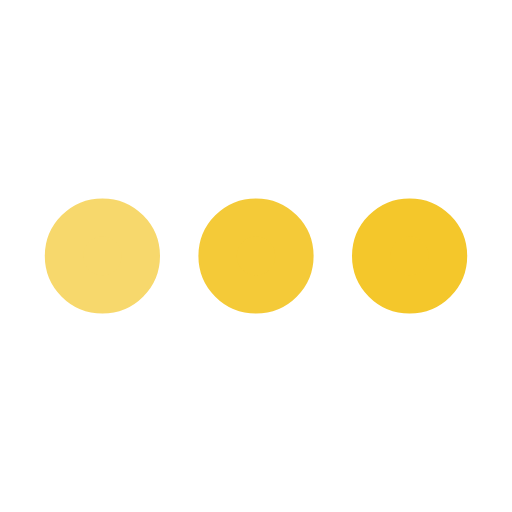
t = 0.00 s
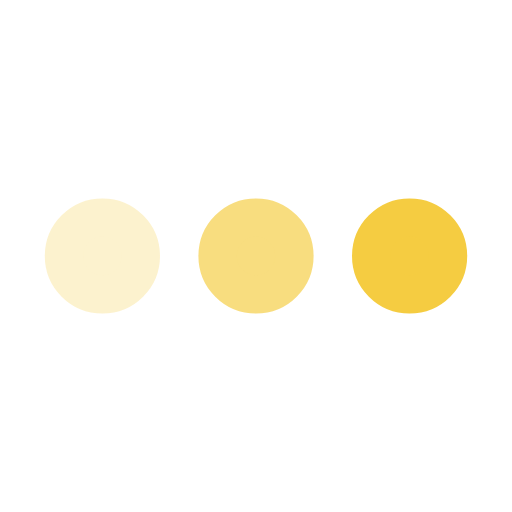
t = 0.25 s
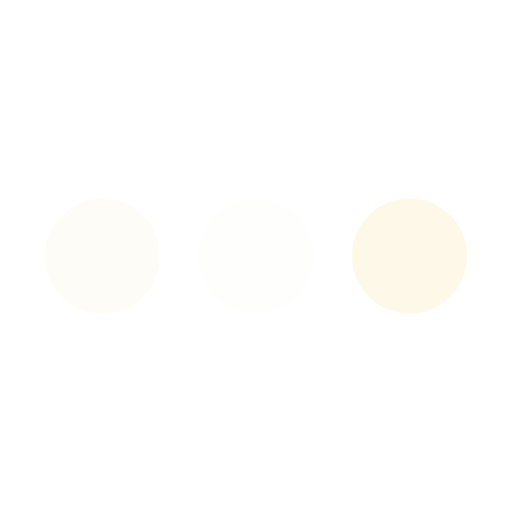
t = 0.75 s
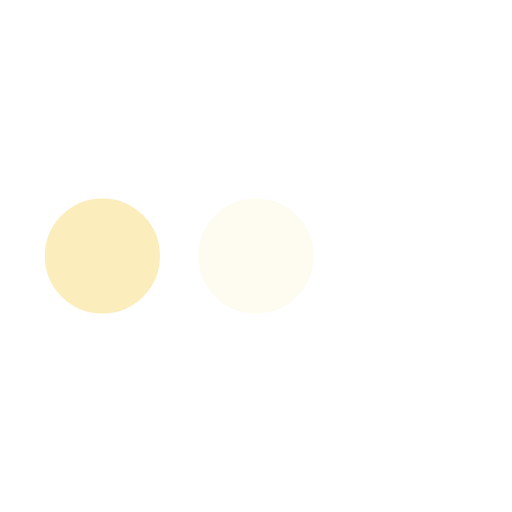
t = 1.00 s
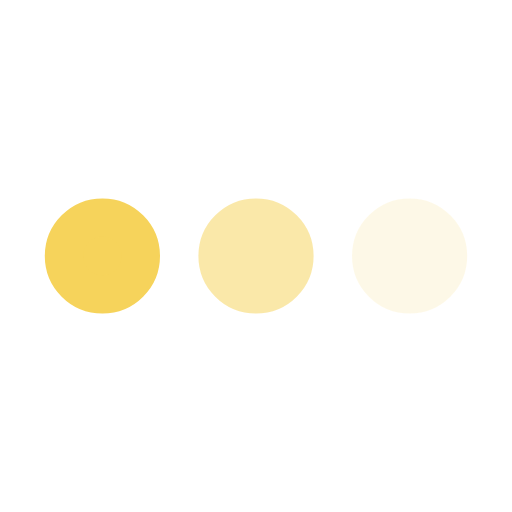
t = 1.25 s
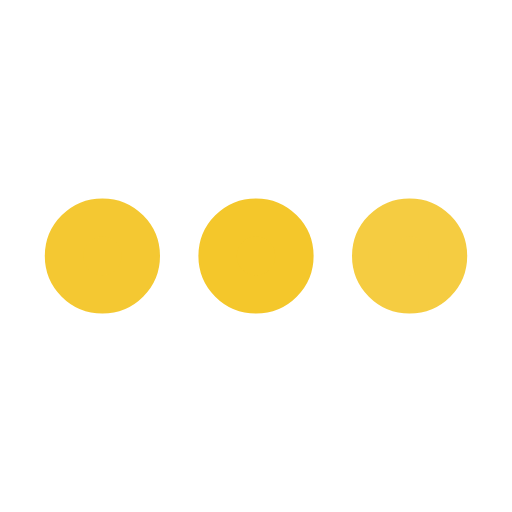
t = 1.75 s

The animated SVG that drew these frames (rendered in a browser with its animation timeline set to each time). Animation: 3 SMIL elements (animate=3); one cycle of 2.00 s, repeats indefinitely.

<svg xmlns='http://www.w3.org/2000/svg' viewBox='0 0 200 200'><circle fill='#F4C72B' stroke='#F4C72B' stroke-width='15' r='15' cx='40' cy='100'><animate attributeName='opacity' calcMode='spline' dur='2' values='1;0;1;' keySplines='.5 0 .5 1;.5 0 .5 1' repeatCount='indefinite' begin='-.4'></animate></circle><circle fill='#F4C72B' stroke='#F4C72B' stroke-width='15' r='15' cx='100' cy='100'><animate attributeName='opacity' calcMode='spline' dur='2' values='1;0;1;' keySplines='.5 0 .5 1;.5 0 .5 1' repeatCount='indefinite' begin='-.2'></animate></circle><circle fill='#F4C72B' stroke='#F4C72B' stroke-width='15' r='15' cx='160' cy='100'><animate attributeName='opacity' calcMode='spline' dur='2' values='1;0;1;' keySplines='.5 0 .5 1;.5 0 .5 1' repeatCount='indefinite' begin='0'></animate></circle></svg>
